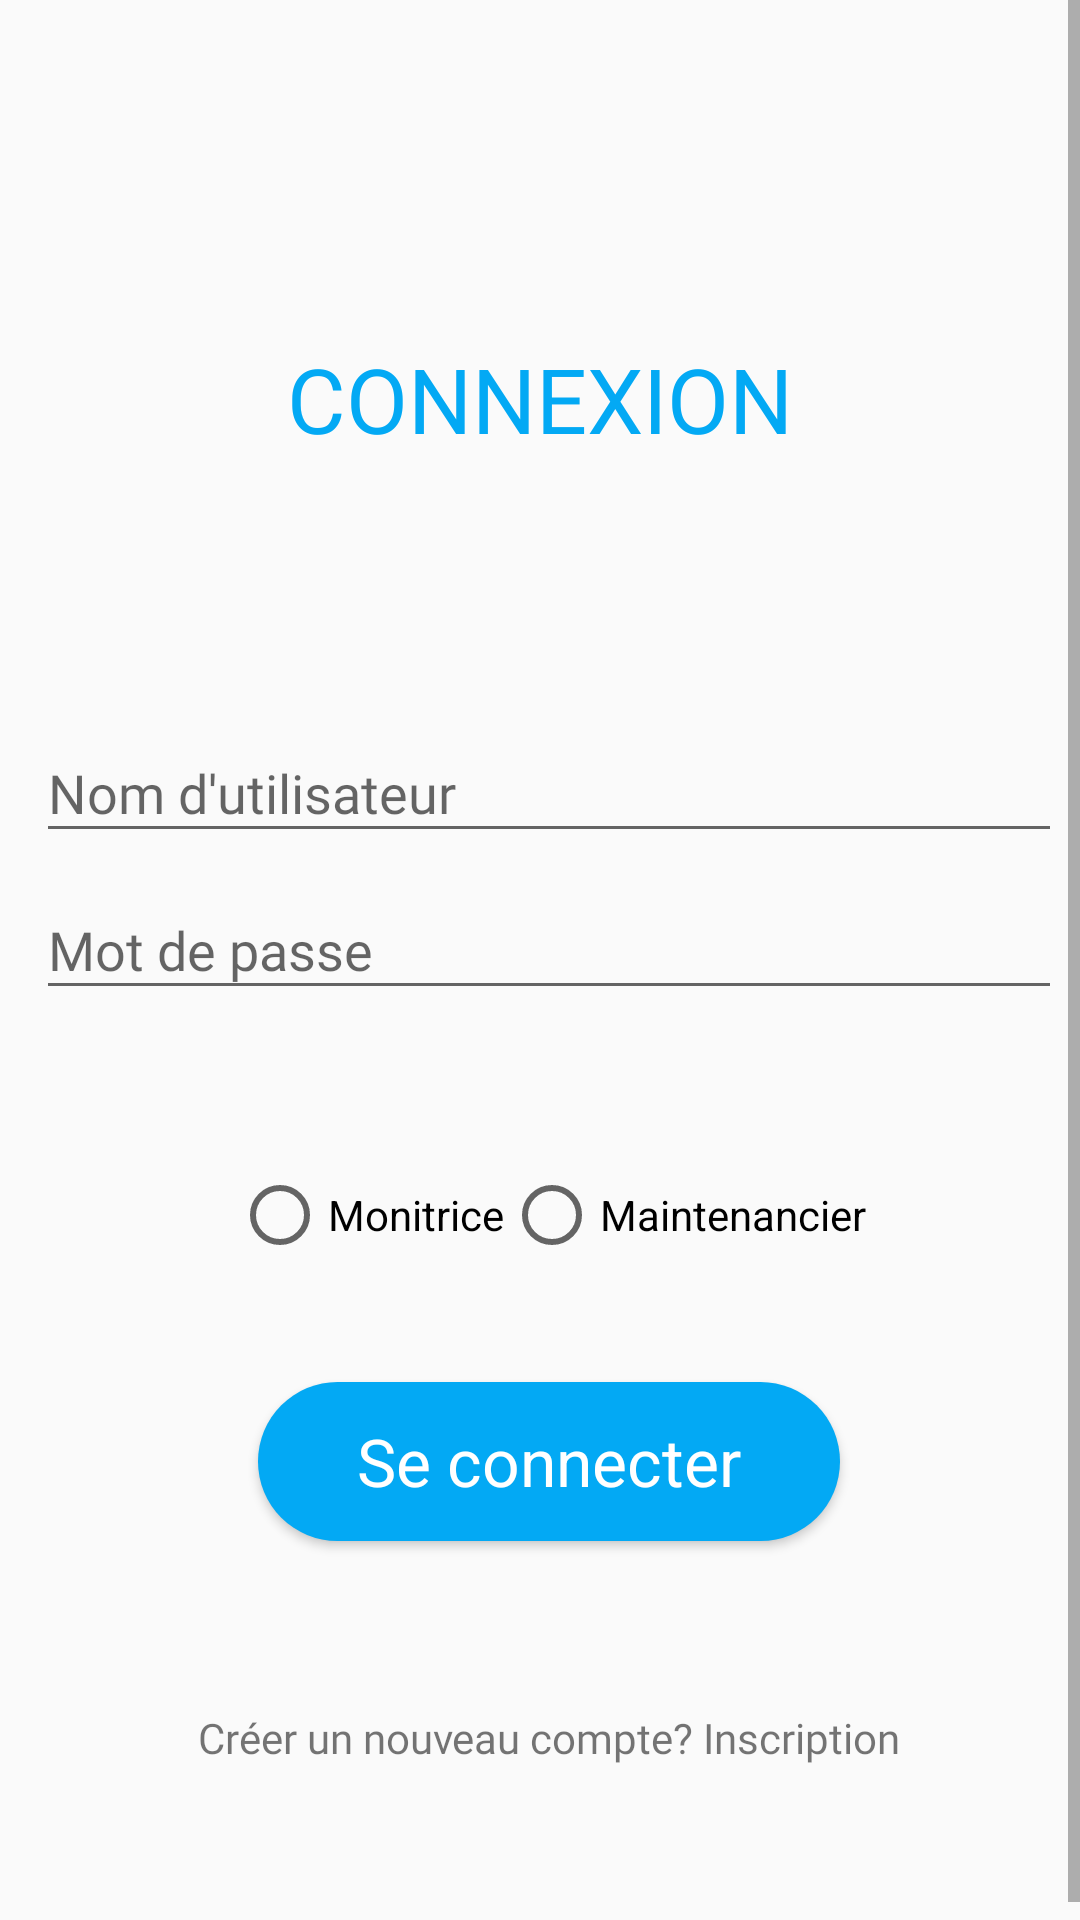

Write the Android layout XML for this screen, with the resource values it uses.
<!-- AndroidManifest.xml: application theme Theme.LoginRegister -->
<!-- res/layout/activity_login.xml -->
<?xml version="1.0" encoding="utf-8"?>
<ScrollView xmlns:android="http://schemas.android.com/apk/res/android"
    xmlns:app="http://schemas.android.com/apk/res-auto"
    xmlns:tools="http://schemas.android.com/tools"
    android:layout_width="match_parent"
    android:layout_height="match_parent"
    android:theme="@style/Theme.LoginRegister"
    tools:context=".Login">

    <androidx.constraintlayout.widget.ConstraintLayout
        android:layout_width="match_parent"
        android:layout_height="match_parent">

        <TextView
            android:id="@+id/textView"
            android:layout_width="match_parent"
            android:layout_height="wrap_content"
            android:layout_marginTop="100dp"
            android:fontFamily="@font/poppinsbold"
            android:gravity="center"
            android:text="CONNEXION"
            android:textColor="@color/color8"
            android:textSize="30sp"
            app:layout_constraintBottom_toTopOf="@+id/constraintLayout2"
            app:layout_constraintEnd_toEndOf="parent"
            app:layout_constraintHorizontal_bias="0.0"
            app:layout_constraintStart_toStartOf="parent"
            app:layout_constraintTop_toTopOf="parent"
            app:layout_constraintVertical_bias="0.137"
            tools:targetApi="jelly_bean" />

        <androidx.constraintlayout.widget.ConstraintLayout
            android:id="@+id/constraintLayout2"
            android:layout_width="402dp"
            android:layout_height="414dp"
            android:layout_marginTop="232dp"
            app:layout_constraintEnd_toEndOf="parent"
            app:layout_constraintHorizontal_bias="0.444"
            app:layout_constraintStart_toStartOf="parent"
            app:layout_constraintTop_toTopOf="parent"
            android:foregroundGravity="center">

            <com.google.android.material.textfield.TextInputLayout
                android:id="@+id/textInputLayoutUsername"
                android:layout_width="match_parent"
                android:layout_height="wrap_content"
                android:layout_marginLeft="30dp"
                android:layout_marginRight="30dp"
                android:hint="Nom d'utilisateur"
                app:layout_constraintEnd_toEndOf="parent"
                app:layout_constraintStart_toStartOf="parent"
                app:layout_constraintTop_toTopOf="parent">

                <com.google.android.material.textfield.TextInputEditText
                    android:id="@+id/username"
                    android:layout_width="match_parent"
                    android:layout_height="wrap_content"
                    android:drawableEnd="@drawable/ic_user"
                    android:fontFamily="@font/poppinsmedium"
                    tools:ignore="TextContrastCheck"
                    tools:targetApi="jelly_bean" />
            </com.google.android.material.textfield.TextInputLayout>

            <com.google.android.material.textfield.TextInputLayout
                android:id="@+id/textInputLayoutPassword"
                android:layout_width="match_parent"
                android:layout_height="wrap_content"
                android:layout_marginLeft="30dp"
                android:layout_marginRight="30dp"
                android:hint="Mot de passe"
                app:layout_constraintTop_toBottomOf="@+id/textInputLayoutUsername"
                tools:layout_editor_absoluteX="0dp">

                <com.google.android.material.textfield.TextInputEditText
                    android:id="@+id/password"
                    android:layout_width="match_parent"
                    android:layout_height="wrap_content"
                    android:drawableEnd="@drawable/ic_pass"
                    android:fontFamily="@font/poppinsmedium"
                    android:inputType="textPassword"
                    tools:ignore="TextContrastCheck"
                    tools:targetApi="jelly_bean" />
            </com.google.android.material.textfield.TextInputLayout>

            <ProgressBar
                android:id="@+id/progress"
                android:layout_width="wrap_content"
                android:layout_height="wrap_content"
                android:visibility="gone"
                app:layout_constraintEnd_toEndOf="parent"
                app:layout_constraintStart_toStartOf="parent"
                app:layout_constraintTop_toBottomOf="@+id/textInputLayoutPassword" />

            <RadioGroup
                android:id="@+id/radioGroup_character"
                android:layout_width="match_parent"
                android:layout_height="wrap_content"
                android:layout_marginTop="152dp"
                android:gravity="center"
                android:orientation="horizontal"
                android:padding="5dp"
                app:layout_constraintTop_toTopOf="@+id/textInputLayoutUsername"
                tools:ignore="MissingConstraints"
                tools:layout_editor_absoluteX="0dp">

                <RadioButton
                    android:id="@+id/rbtnmonitrice"
                    android:layout_width="wrap_content"
                    android:layout_height="wrap_content"
                    android:text="Monitrice" />

                <RadioButton
                    android:id="@+id/rbnmaintenancier"
                    android:layout_width="wrap_content"
                    android:layout_height="wrap_content"
                    android:text="Maintenancier" />
            </RadioGroup>

            <Button
                android:id="@+id/buttonLogin"
                style="@style/Widget.AppCompat.Button.Colored"
                android:layout_width="194dp"
                android:layout_height="53dp"
                android:layout_marginTop="124dp"
                android:background="@drawable/toolbarback"
                android:text="Se connecter"
                android:textAppearance="@style/TextAppearance.AppCompat.Body1"
                android:textColor="@color/white"
                android:textSize="22dp"
                app:layout_constraintEnd_toEndOf="parent"
                app:layout_constraintStart_toStartOf="parent"
                app:layout_constraintTop_toBottomOf="@+id/progress"
                tools:ignore="DuplicateSpeakableTextCheck" />

            <TextView
                android:id="@+id/signUpText"
                android:layout_width="wrap_content"
                android:layout_height="wrap_content"
                android:layout_marginTop="56dp"
                android:fontFamily="@font/poppinsmedium"
                android:text="@string/signuphere"
                app:layout_constraintEnd_toEndOf="parent"
                app:layout_constraintStart_toStartOf="parent"
                app:layout_constraintTop_toBottomOf="@+id/buttonLogin"
                tools:targetApi="jelly_bean" />
        </androidx.constraintlayout.widget.ConstraintLayout>

    </androidx.constraintlayout.widget.ConstraintLayout>

</ScrollView>
<!-- resources referenced by this layout -->
<resources>
  <color name="color8">#03A9F4</color>
  <color name="white">#FFFFFFFF</color>
  <!-- drawable toolbarback (drawable) -->
  <?xml version="1.0" encoding="utf-8"?>
  <shape xmlns:android="http://schemas.android.com/apk/res/android">
  
      <solid android:color="@color/color8"/>
      <corners android:radius="50dp"/>
  
  </shape>
  <string name="signuphere">Créer un nouveau compte? Inscription</string>
  <style name="Theme.LoginRegister" parent="Theme.AppCompat.Light.NoActionBar">
          
          <item name="colorPrimary">@color/color8</item>
          <item name="colorAccent">@color/color8</item>
          <item name="colorPrimaryVariant">@color/purple_700</item>
          <item name="colorOnPrimary">@color/white</item>
          
          <item name="colorSecondary">@color/color8</item>
          <item name="colorSecondaryVariant">@color/teal_700</item>
          <item name="colorOnSecondary">@color/black</item>
          
          <item name="android:statusBarColor" tools:targetApi="l">?attr/colorPrimaryVariant</item>
          
      </style>
  <style name="Widget.AppCompat.Button.Colored">
          <item name="android:background">@color/color8</item>
      </style>
  <color name="purple_700">#FF3700B3</color>
  <color name="teal_700">#FF018786</color>
  <color name="black">#FF000000</color>
</resources>
